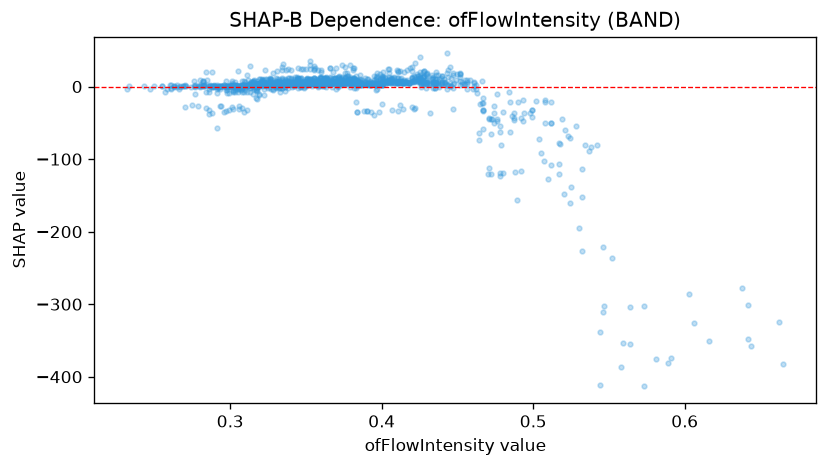

Source data for this figure (header and first rows):
feature_value, shap_value
0.338, 11.27
0.422, 13.8
0.284, -29.56
0.33, 8.235
0.347, 6.818
0.321, 6.246
0.261, 2.843
0.292, -1.204
0.4, 9.921
0.309, 0.2501
0.354, 3.197
0.307, 0.5293
0.426, 10.22
0.415, 8.763
0.389, 6.916
0.433, 11.8
0.558, -387
0.298, 1.067
0.299, -31.8
0.405, 23.91
0.369, 12.31
0.398, 8.204
0.376, 18.6
0.392, 5.762
0.293, -26.52
0.257, -7.548
0.324, 3.379
0.321, 6.008
0.314, 1.27
0.389, 11.82
0.382, 7.272
0.377, 19.01
0.452, 17.58
0.299, -9.545
0.357, 7.434
0.331, 2.937
0.397, 11.25
0.316, 7.558
0.296, -35.08
0.386, 15.58
0.288, -36.96
0.326, 3.497
0.355, 2.957
0.365, 8.776
0.297, -33.94
0.353, 10.08
0.362, 10.95
0.312, 0.1157
0.435, -2.529
0.417, 22.35
0.383, 7.104
0.498, -36.28
0.334, 10.12
0.338, 3.933
0.326, 12.44
0.344, 2.266
0.386, 6.19
0.353, 6.25
0.33, 2.008
0.292, -2.24
... 1,382 more rows
